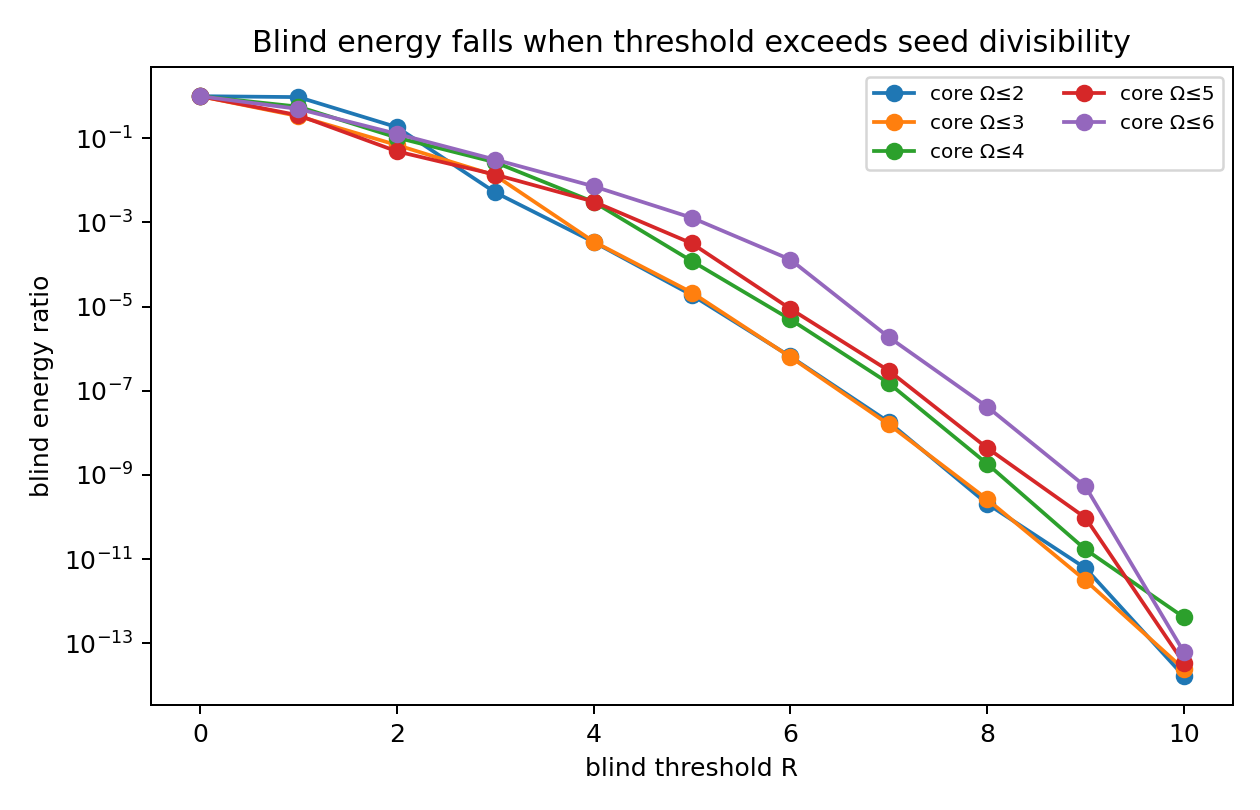

The file beside this chart, header and first rows:
k, seed_core_max_degree, blind_threshold_R, blind_ratio, zeta_tail_ratio, norm_Zb_sq
10, 2, 0, 1.0, 1.0, 348.4
10, 2, 1, 0.9514, 1.141, 348.4
10, 2, 2, 0.1844, 1.4, 348.4
10, 2, 3, 0.005188, 0.03137, 348.4
10, 2, 4, 0.0003444, 0.004339, 348.4
10, 2, 5, 1.879947875949151e-05, 0.0003743, 348.4
10, 2, 6, 6.533629608115113e-07, 9.72328259023944e-05, 348.4
10, 2, 7, 1.8195802532623177e-08, 1.8522745419680745e-06, 348.4
10, 2, 8, 2.0865601503071005e-10, 3.9556390838047376e-08, 348.4
10, 2, 9, 6.114663559848985e-12, 2.1738819764916736e-09, 348.4
10, 2, 10, 1.6628850966760313e-14, 1.7027943389860844e-11, 348.4
10, 3, 0, 1, 1.0, 1761
10, 3, 1, 0.3362, 0.7719, 1761
10, 3, 2, 0.06934, 0.1236, 1761
10, 3, 3, 0.01313, 0.09027, 1761
10, 3, 4, 0.0003518, 0.003956, 1761
10, 3, 5, 2.1571510959645777e-05, 0.0007125, 1761
10, 3, 6, 6.377566318757718e-07, 2.836496987108357e-05, 1761
10, 3, 7, 1.5965121877240958e-08, 2.61324277652029e-06, 1761
10, 3, 8, 2.654398018233167e-10, 8.879267046068697e-08, 1761
10, 3, 9, 3.1247443312494973e-12, 1.1261312387142957e-09, 1761
10, 3, 10, 2.441676231160285e-14, 2.5002764606978452e-11, 1761
10, 4, 0, 1, 1.0, 1413
10, 4, 1, 0.5646, 0.6042, 1413
10, 4, 2, 0.1041, 0.2539, 1413
10, 4, 3, 0.02691, 0.1179, 1413
10, 4, 4, 0.003078, 0.02184, 1413
10, 4, 5, 0.0001205, 0.001662, 1413
10, 4, 6, 4.979990914073761e-06, 0.0001847, 1413
10, 4, 7, 1.5242076325517725e-07, 9.226147064267071e-06, 1413
10, 4, 8, 1.8561137504436075e-09, 4.3073167834177943e-07, 1413
10, 4, 9, 1.7017358530201405e-11, 6.7976987605334096e-09, 1413
10, 4, 10, 4.1684924619086696e-13, 4.268536280999386e-10, 1413
10, 5, 0, 1, 1.0, 3562
10, 5, 1, 0.3522, 0.9922, 3562
10, 5, 2, 0.04899, 0.3454, 3562
10, 5, 3, 0.01372, 0.0462, 3562
10, 5, 4, 0.00314, 0.02524, 3562
10, 5, 5, 0.0003173, 0.009942, 3562
10, 5, 6, 8.900396539157787e-06, 0.0005906, 3562
10, 5, 7, 3.0249100029316523e-07, 2.2957163172244055e-05, 3562
10, 5, 8, 4.40735568272661e-09, 5.061864692905259e-07, 3562
10, 5, 9, 9.648951550796417e-11, 2.6355212952502705e-08, 3562
10, 5, 10, 3.3910444348433443e-14, 3.472429501317e-11, 3562
10, 6, 0, 1, 1.0, 1981
10, 6, 1, 0.4982, 0.6005, 1981
10, 6, 2, 0.1279, 0.2865, 1981
10, 6, 3, 0.03114, 0.1122, 1981
10, 6, 4, 0.007236, 0.05131, 1981
10, 6, 5, 0.001291, 0.01291, 1981
10, 6, 6, 0.0001316, 0.006387, 1981
10, 6, 7, 1.8875669934061908e-06, 9.475662665976511e-05, 1981
10, 6, 8, 4.200483496107205e-08, 6.578275961199603e-06, 1981
10, 6, 9, 5.340682986013596e-10, 3.3269264279827307e-07, 1981
10, 6, 10, 6.251551681853701e-14, 6.401588922279225e-11, 1981
